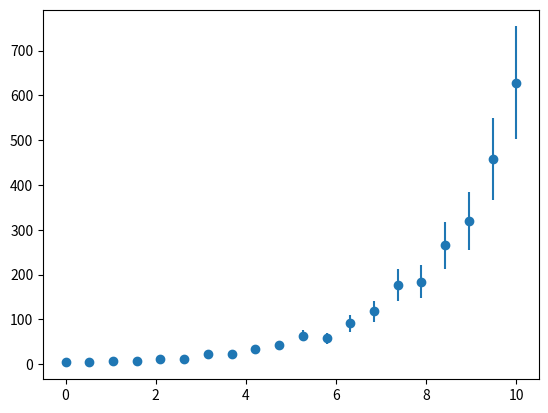

Recreate this plot in Python. (Note: this script raises an exception after producing the figure.)
import numpy as np
import matplotlib.pyplot as plt

np.random.seed(1)

x = np.linspace(0, 10, 20)
y = np.exp(0.5 * x) * 4
y += y * np.random.randn(20) * 0.1
dy = y * 0.2

plt.errorbar(x, y, dy, marker='o', ls='')
plt.show()

def my_model(x, a, b):
    """
    A function to describe the model under investgation.
    
    Args:
        x (array_like): Abscissa data.
        a (float): The pre-exponential factor.
        b (float): The x-multiplicative factor.
    
    Returns
        y (array_like): Ordinate data.
    """
    return a * np.exp(b * x)

from uravu.relationship import Relationship

modeller = Relationship(my_model, x, y, dy)

print(modeller)

modeller.max_likelihood()

print(modeller.variables)

from uravu import plotting

ax = plotting.plot_relationship(modeller)
plt.show()